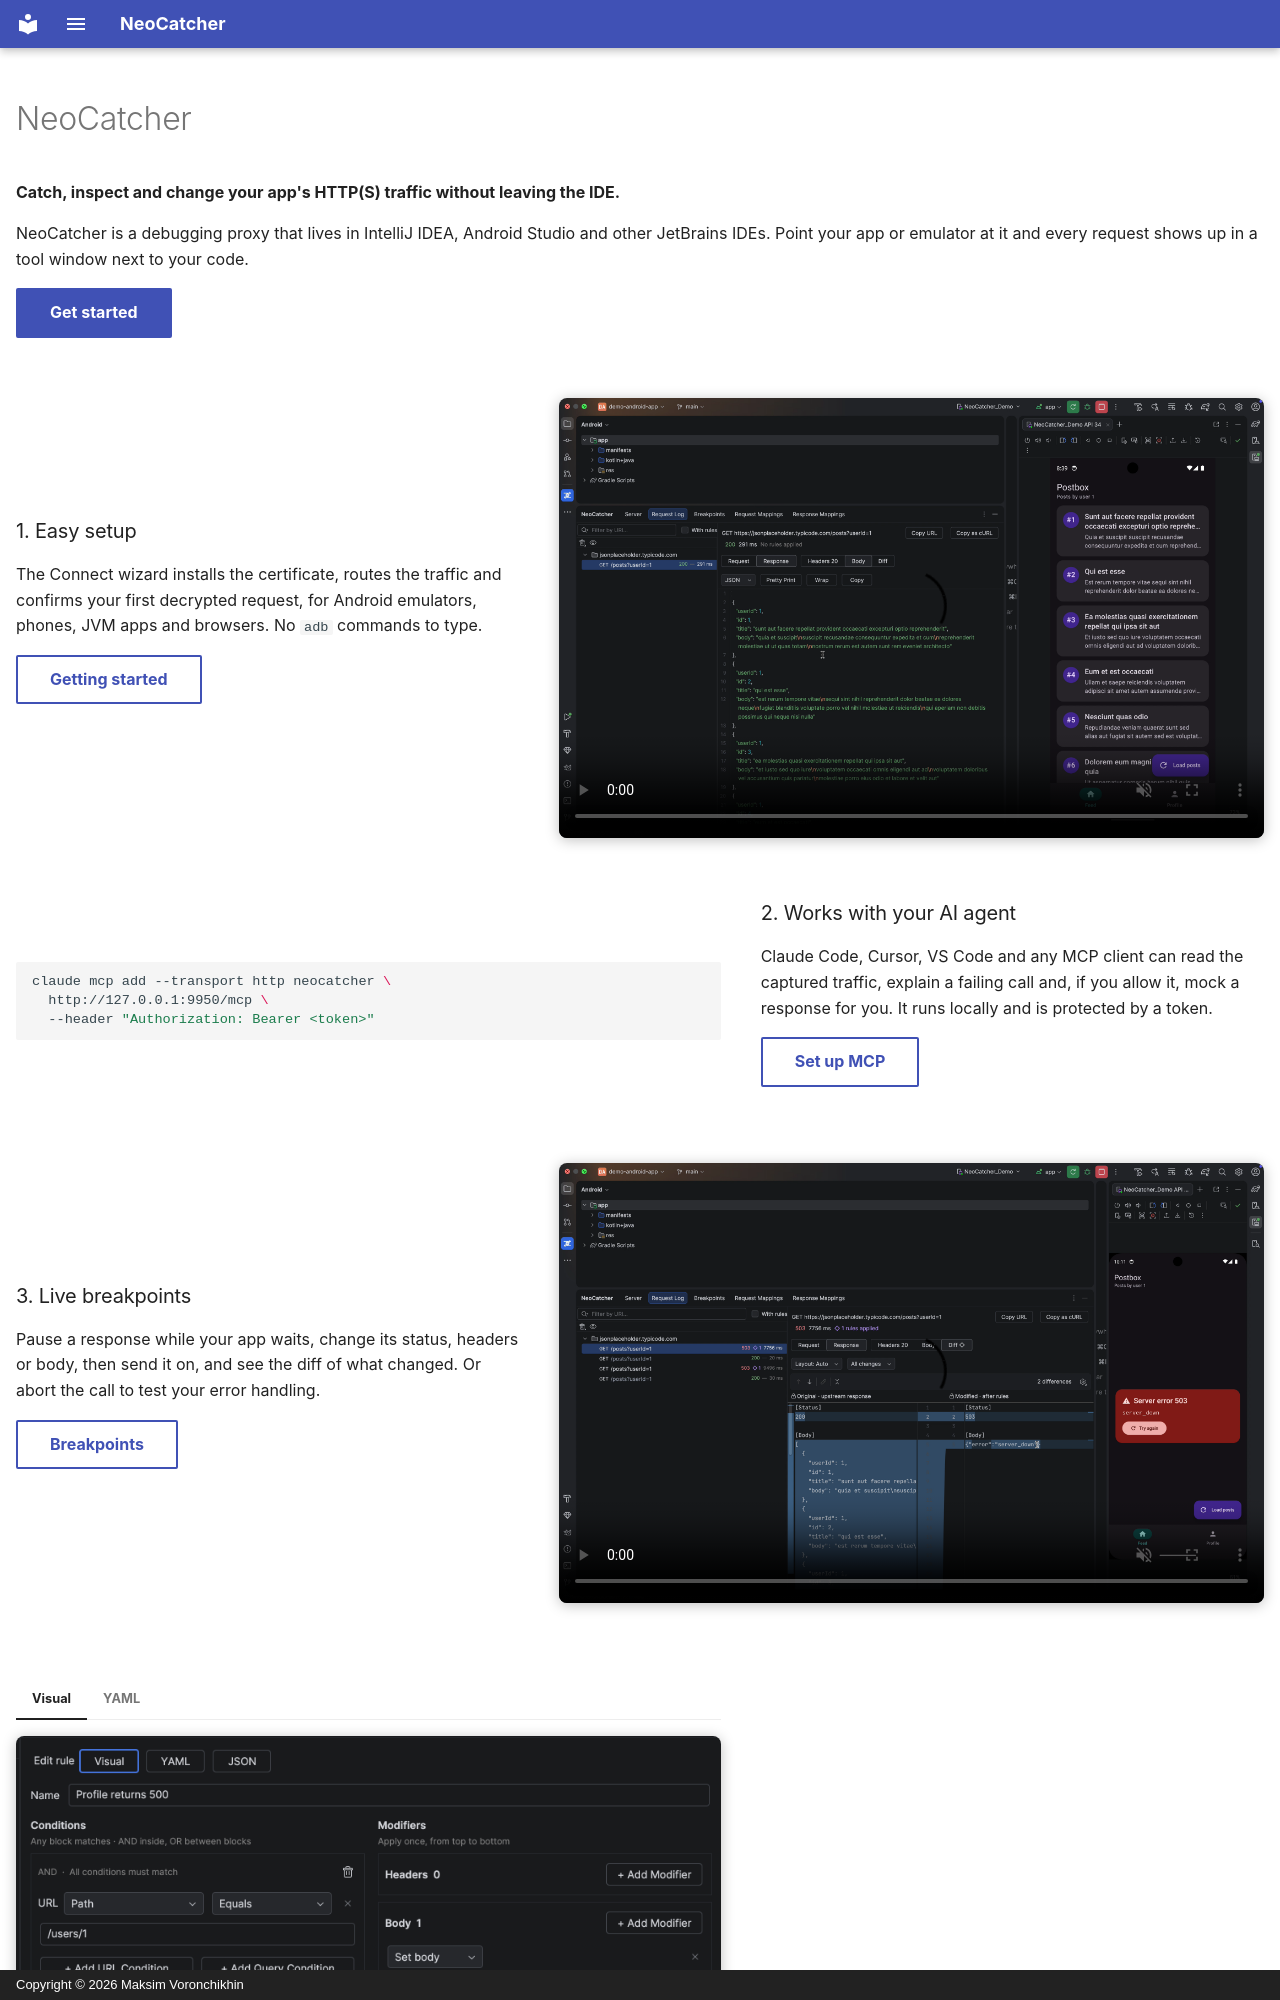

repository: Voronchikhin/NeoCatcher · page: index.html · generator: mkdocs · copyright: Copyright © 2026 Maksim Voronchikhin

---
title: NeoCatcher
hide:
  - navigation
  - toc
---

# NeoCatcher

**Catch, inspect and change your app's HTTP(S) traffic without leaving the IDE.**

NeoCatcher is a debugging proxy that lives in IntelliJ IDEA, Android Studio and other JetBrains IDEs.
Point your app or emulator at it and every request shows up in a tool window next to your code.

[Get started](getting-started.md){ .md-button .md-button--primary }

<div class="showcase" markdown>

<div markdown>

### 1. Easy setup

The Connect wizard installs the certificate, routes the traffic and confirms your first decrypted request, for
Android emulators, phones, JVM apps and browsers. No `adb` commands to type.

[Getting started](getting-started.md){ .md-button }

</div>

<video autoplay loop muted playsinline controls poster="assets/media/easy-setup.webp" width="1680" height="1050"
       aria-label="The Connect a Client wizard sets up an Android emulator in four steps, then the app's HTTPS request appears decrypted in the Request Log">
  <source src="assets/media/easy-setup.mp4" type="video/mp4">
</video>

</div>

<div class="showcase showcase--reverse" markdown>

<div markdown>

### 2. Works with your AI agent

Claude Code, Cursor, VS Code and any MCP client can read the captured traffic, explain a failing call and, if you
allow it, mock a response for you. It runs locally and is protected by a token.

[Set up MCP](mcp.md){ .md-button }

</div>

```bash
claude mcp add --transport http neocatcher \
  http://127.0.0.1:9950/mcp \
  --header "Authorization: Bearer <token>"
```

</div>

<div class="showcase" markdown>

<div markdown>

### 3. Live breakpoints

Pause a response while your app waits, change its status, headers or body, then send it on, and see the diff of
what changed. Or abort the call to test your error handling.

[Breakpoints](breakpoints.md){ .md-button }

</div>

<video autoplay loop muted playsinline controls poster="assets/media/home-hero.webp" width="1680" height="1050"
       aria-label="A response from an Android app is paused in NeoCatcher, changed to an error and the app shows the error card">
  <source src="assets/media/home-hero.mp4" type="video/mp4">
</video>

</div>

<div class="showcase showcase--reverse" markdown>

<div markdown>
